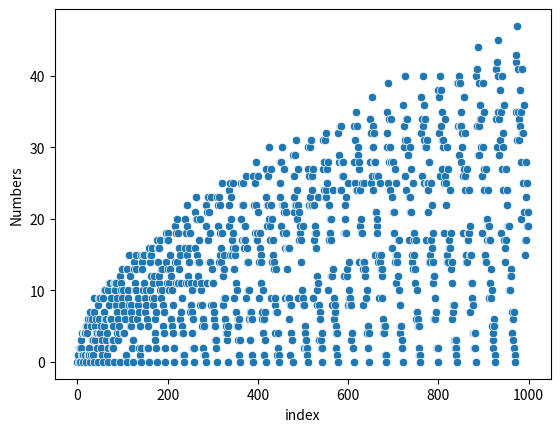

Recreate this plot in Python. (Note: this script raises an exception after producing the figure.)
# inventory_sequence.py
# [redacted]
# 20/3/23
# Purpose: generate the inventory sequence; https://www.youtube.com/watch?v=rBU9E-ZOZAI

import seaborn as sns
import matplotlib.pyplot as plt
import pandas as pd

# counts the number of occurrences of num in sequence
def count_num(num, sequence):
    total = 0
    for s in sequence:
        if s == num:
            total += 1
    return total

# computes up to the n-th number in the sequence
def generate_inventory(n):
    sequence = [0]
    num = 0
    # while the sequence has less than n numbers
    while len(sequence) < n:
        if sequence[len(sequence) - 1] == 0:
            i = 0
            while i < 1000 and len(sequence) < n:
                val = count_num(i, sequence)
                sequence.append(val)
                i += 1
                if val == 0:
                    i = 0
    return sequence

print(generate_inventory(100))

n = 1000
sequence = generate_inventory(n)
df = pd.DataFrame(sequence, columns=["Numbers"])
df["index"] = [i for i in range(n)]
sns.scatterplot(x="index", y = "Numbers", data=df)
plt.savefig("images/1000.png")
plt.show()

n = 10000
sequence = generate_inventory(n)
df = pd.DataFrame(sequence, columns=["Numbers"])
df["index"] = [i for i in range(n)]
sns.scatterplot(x="index", y = "Numbers", data=df)
plt.savefig("images/10000.png")
plt.show()

n3 = 100000
sequence = generate_inventory(n3)
df3 = pd.DataFrame(sequence, columns=["Numbers"])
df["index"] = [i for i in range(n)]
sns.scatterplot(x="index", y = "Numbers", data=df)
plt.savefig("images/100000.png")
plt.show()

# Plots of Averages
n = 10
sequence = generate_inventory(n)
average_sequence = []
sum = 0
for i, s in enumerate(sequence):
    sum += s
    average = sum / (i + 1)
    average_sequence.append(average)

df_averages = pd.DataFrame(average_sequence, columns=["Average"])
df_averages['index'] = [i for i in range(n)]
sns.scatterplot(x="index", y="Average", data=df_averages)
plt.savefig("images/average_10.png")
plt.show()

n = 100
sequence = generate_inventory(n)
average_sequence = []
sum = 0
for i, s in enumerate(sequence):
    sum += s
    average = sum / (i + 1)
    average_sequence.append(average)

df_averages = pd.DataFrame(average_sequence, columns=["Average"])
df_averages['index'] = [i for i in range(n)]
sns.scatterplot(x="index", y="Average", data=df_averages)
plt.savefig("images/average_100.png")
plt.show()

n = 1000
sequence = generate_inventory(n)
average_sequence = []
sum = 0
for i, s in enumerate(sequence):
    sum += s
    average = sum / (i + 1)
    average_sequence.append(average)

df_averages = pd.DataFrame(average_sequence, columns=["Average"])
df_averages['index'] = [i for i in range(n)]
sns.scatterplot(x="index", y="Average", data=df_averages)
plt.savefig("images/average_1000.png")
plt.show()

n = 10000
sequence = generate_inventory(n)
average_sequence = []
sum = 0
for i, s in enumerate(sequence):
    sum += s
    average = sum / (i + 1)
    average_sequence.append(average)

df_averages = pd.DataFrame(average_sequence, columns=["Average"])
df_averages['index'] = [i for i in range(n)]
sns.scatterplot(x="index", y="Average", data=df_averages)
plt.savefig("images/average_10000.png")
plt.show()

n = 100000
sequence = generate_inventory(n)
average_sequence = []
sum = 0
for i, s in enumerate(sequence):
    sum += s
    average = sum / (i + 1)
    average_sequence.append(average)

df_averages = pd.DataFrame(average_sequence, columns=["Average"])
df_averages['index'] = [i for i in range(n)]
sns.scatterplot(x="index", y="Average", data=df_averages)
plt.savefig("images/average_100000.png")
plt.show()